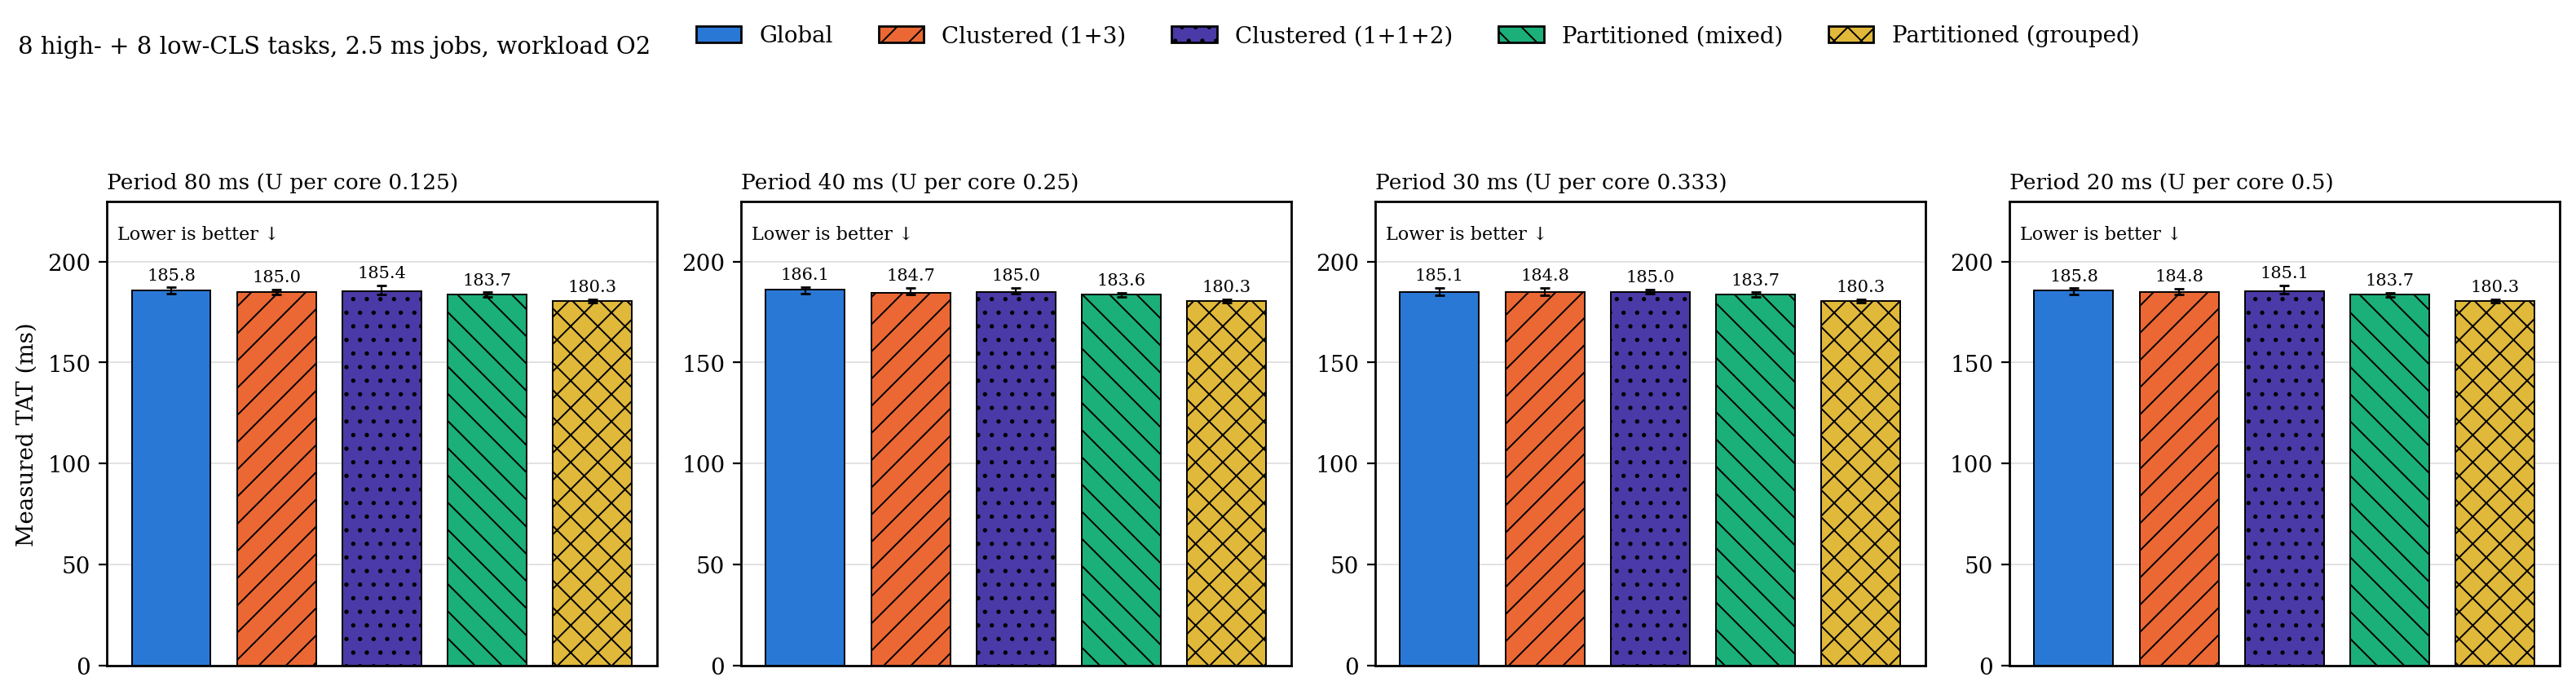

Source data for this figure (header and first rows):
metric, period, configuration, n, median, q1, q3
tat_ns, 80, g, 20, 185.8, 184, 187.2
tat_ns, 80, c, 20, 185, 183.8, 186.3
tat_ns, 80, c2, 20, 185.4, 183.9, 188.2
tat_ns, 80, p, 20, 183.7, 182.6, 184.7
tat_ns, 80, p_grp, 20, 180.3, 179.8, 181.4
tat_ns, 40, g, 20, 186.1, 184, 187.3
tat_ns, 40, c, 20, 184.7, 183.6, 186.9
tat_ns, 40, c2, 20, 185, 184.3, 187
tat_ns, 40, p, 20, 183.6, 182.6, 184.6
tat_ns, 40, p_grp, 20, 180.3, 179.8, 181.4
tat_ns, 30, g, 20, 185.1, 183.5, 186.9
tat_ns, 30, c, 20, 184.8, 183.2, 186.9
tat_ns, 30, c2, 20, 185, 184.2, 186.3
tat_ns, 30, p, 20, 183.7, 182.6, 184.7
tat_ns, 30, p_grp, 20, 180.3, 179.8, 181.4
tat_ns, 20, g, 20, 185.8, 183.6, 186.8
tat_ns, 20, c, 20, 184.8, 183.6, 186.6
tat_ns, 20, c2, 20, 185.1, 184.1, 188.1
tat_ns, 20, p, 20, 183.7, 182.6, 184.6
tat_ns, 20, p_grp, 20, 180.3, 179.8, 181.4
